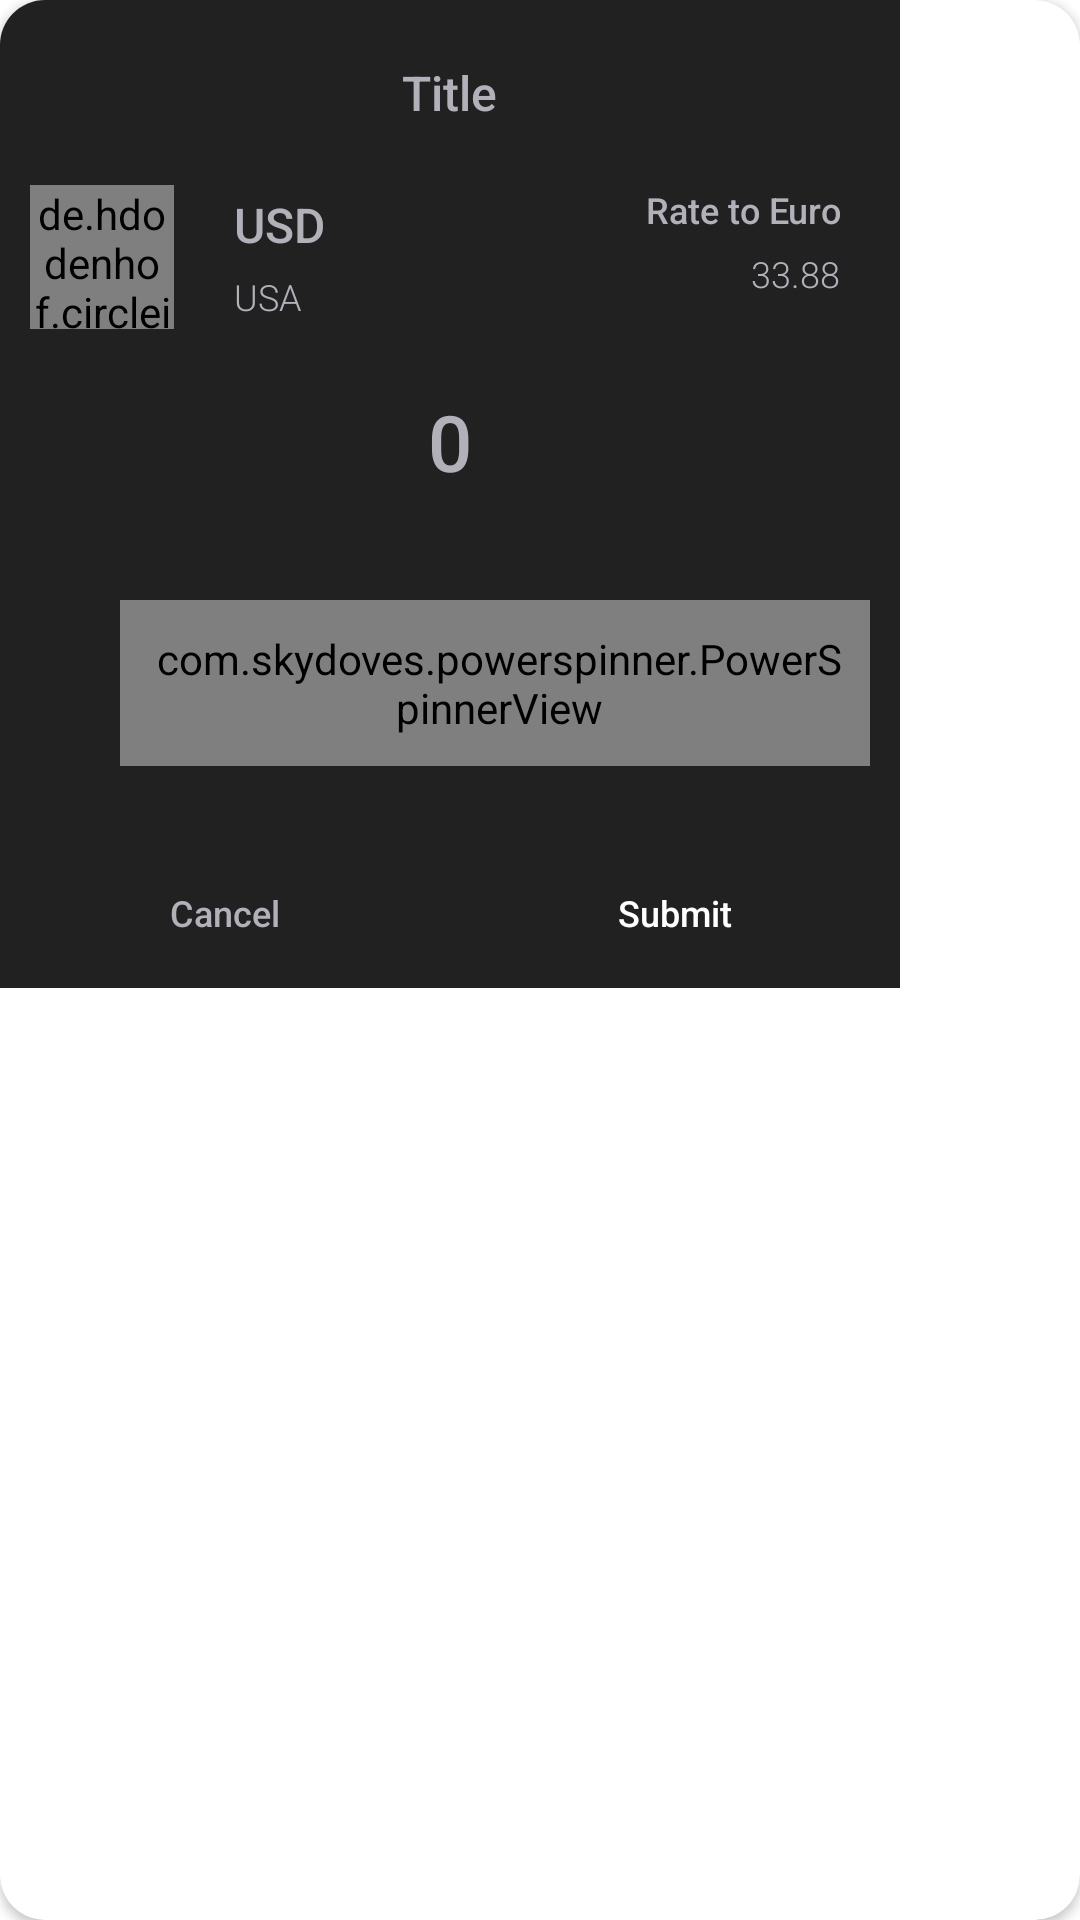

Write the Android layout XML for this screen, with the resource values it uses.
<!-- AndroidManifest.xml: application theme Theme.TestExchangeApp -->
<!-- res/layout/fragment_conversion.xml -->
<androidx.cardview.widget.CardView xmlns:android="http://schemas.android.com/apk/res/android"
    xmlns:app="http://schemas.android.com/apk/res-auto"
    android:layout_width="300dp"
    android:layout_height="wrap_content"
    android:background="@color/backgorund"
    android:layoutDirection="ltr"
    app:cardCornerRadius="15dp"
    app:cardElevation="2dp">


    <LinearLayout
        android:layout_width="300dp"
        android:layout_height="wrap_content"
        android:background="@color/backgorund"
        android:orientation="vertical">


        <TextView
            android:id="@+id/txv_frg_title"
            android:layout_width="wrap_content"
            android:layout_height="wrap_content"
            android:layout_gravity="center"
            android:layout_marginStart="20dp"
            android:layout_marginTop="20dp"
            android:layout_marginEnd="20dp"
            android:text="Title"
            android:layout_marginBottom="20dp"
            android:fontFamily="sans-serif-medium"
            android:textColor="@color/text_color"
            android:textSize="16sp" />

        <LinearLayout
            android:layout_width="match_parent"
            android:layout_height="wrap_content"
            android:layout_marginStart="10dp"
            android:layout_marginEnd="10dp"
            android:layout_marginBottom="10dp"
            android:orientation="horizontal">

            <de.hdodenhof.circleimageview.CircleImageView
                xmlns:app="http://schemas.android.com/apk/res-auto"
                android:id="@+id/img_frg_flag"
                android:layout_width="48dp"
                android:layout_height="48dp"
                android:layout_gravity="center"
                android:src="@mipmap/ic_launcher"
                app:civ_border_width="1dp"
                app:civ_border_color="@color/backgorund"/>

            <LinearLayout
                android:layout_width="wrap_content"
                android:layout_height="wrap_content"
                android:layout_marginStart="20dp"
                android:layout_weight="1"
                android:layout_gravity="center"
                android:orientation="vertical">

                <TextView
                    android:id="@+id/txv_frg_name"
                    android:layout_width="match_parent"
                    android:layout_height="wrap_content"
                    android:layout_marginBottom="5dp"
                    android:fontFamily="sans-serif-medium"
                    android:gravity="start"
                    android:text="USD"
                    android:textColor="@color/text_color"
                    android:textSize="16sp" />
                <TextView
                    android:id="@+id/txv_frg_coountry"
                    android:layout_width="match_parent"
                    android:layout_height="wrap_content"
                    android:fontFamily="sans-serif-light"
                    android:gravity="start"
                    android:text="USA"
                    android:textColor="@color/text_color"
                    android:textSize="12sp" />

            </LinearLayout>

            <LinearLayout
                android:layout_width="wrap_content"
                android:layout_height="wrap_content"
                android:layout_marginEnd="10dp"
                android:layout_gravity="center_horizontal"
                android:orientation="vertical">

                <TextView
                    android:id="@+id/txv_frg_rate_title"
                    android:layout_width="wrap_content"
                    android:layout_height="wrap_content"
                    android:layout_marginBottom="5dp"
                    android:fontFamily="sans-serif-medium"
                    android:gravity="end"
                    android:layout_gravity="end"
                    android:text="Rate to Euro"
                    android:textColor="@color/text_color"
                    android:textSize="12sp" />
                <TextView
                    android:id="@+id/txv_frg_rate"
                    android:layout_width="wrap_content"
                    android:layout_height="wrap_content"
                    android:layout_gravity="end"
                    android:fontFamily="sans-serif-light"
                    android:gravity="end"
                    android:text="33.88"
                    android:textColor="@color/text_color"
                    android:textSize="12sp" />

            </LinearLayout>
        </LinearLayout>



        <TextView
            android:id="@+id/txv_frg_Amount"
            android:layout_width="wrap_content"
            android:layout_height="wrap_content"
            android:layout_gravity="center"
            android:layout_marginStart="10dp"
            android:layout_marginTop="10dp"
            android:layout_marginEnd="10dp"
            android:text="0"
            android:layout_marginBottom="0dp"
            android:fontFamily="sans-serif-medium"
            android:textColor="@color/text_color"
            android:textSize="26sp" />
        <TextView
            android:id="@+id/txv_frg_des"
            android:layout_width="wrap_content"
            android:layout_height="wrap_content"
            android:layout_gravity="center"
            android:layout_marginStart="20dp"
            android:layout_marginTop="5dp"
            android:layout_marginEnd="20dp"
            android:text=""
            android:layout_marginBottom="10dp"
            android:fontFamily="sans-serif-medium"
            android:textColor="@color/text_color"
            android:textSize="12sp" />

        <LinearLayout
            android:layout_width="match_parent"
            android:layout_height="wrap_content"
            android:layout_marginStart="10dp"
            android:layout_marginEnd="10dp"
            android:layout_marginBottom="20dp"
            android:orientation="horizontal">

            <EditText
                android:id="@+id/edt_frg_currency"
                android:layout_width="wrap_content"
                android:layout_weight="2"
                android:layout_height="wrap_content"
                android:layout_marginStart="15dp"
                android:layout_marginTop="15dp"
                android:layout_marginEnd="15dp"
                android:layout_marginBottom="15dp"
                android:layout_gravity="center"
                android:gravity="start"
                android:fontFamily="sans-serif-medium"
                android:hint="@string/amount"
                android:imeOptions="actionDone"
                android:inputType="numberDecimal"
                android:lines="1"
                android:maxLength="10"
                app:backgroundTint="@color/main_list_bg"
                android:maxLines="1"
                android:minLines="1"
                android:singleLine="false"
                android:text=""
                android:textColor="@color/main_list_bg"
                android:textColorHint="@color/grey05"
                android:textSize="12sp" />

            <com.skydoves.powerspinner.PowerSpinnerView
                android:id="@+id/spinner_frg_currency"
                android:layout_width="wrap_content"
                android:layout_height="wrap_content"
                android:layout_weight="1"
                android:background="@color/backgorund"
                android:gravity="center"
                android:layout_gravity="center"
                android:hint="Currency"
                android:padding="10dp"
                android:textColor="@color/main_list_bg"
                android:textColorHint="@color/main_list_bg"
                android:textSize="14.5sp"
                app:spinner_arrow_gravity="end"
                app:spinner_arrow_padding="8dp"
                app:spinner_divider_color="@color/main_list_bg"
                app:spinner_divider_show="true"
                app:spinner_divider_size="0.1dp"
                app:spinner_popup_animation="dropdown"
                app:spinner_popup_background="@color/backgorund"
                app:spinner_popup_elevation="14dp" />

        </LinearLayout>


        <LinearLayout
            android:layout_width="match_parent"
            android:layout_height="wrap_content"
            android:orientation="horizontal">

            <TextView
                android:id="@+id/txv_frg_cancel"
                android:layout_width="match_parent"
                android:layout_height="50dp"
                android:layout_weight="1"
                android:background="@color/backgorund"
                android:gravity="center"
                android:fontFamily="sans-serif-medium"
                android:text="@string/cancel"
                android:textColor="@color/text_color"
                android:textSize="12sp" />

            <TextView
                android:id="@+id/txv_frg_submit"
                android:layout_width="match_parent"
                android:layout_height="50dp"
                android:layout_weight="1"
                android:background="@color/accounting_green"
                android:gravity="center"
                android:fontFamily="sans-serif-medium"
                android:text="@string/submit"
                android:textColor="@color/white"
                android:textSize="12sp" />
        </LinearLayout>

    </LinearLayout>

</androidx.cardview.widget.CardView>
<!-- resources referenced by this layout -->
<resources>
  <color name="backgorund">#212121</color>
  <color name="main_list_bg">#E0EEFF</color>
  <color name="text_color">#B2B1B9</color>
  <color name="white">#FFFFFFFF</color>
  <string name="amount">Amount</string>
  <string name="cancel">Cancel</string>
  <string name="submit">Submit</string>
  <style name="Theme.TestExchangeApp" parent="Theme.MaterialComponents.DayNight.NoActionBar">
          
          <item name="colorPrimary">@color/main_list_bg</item>
          <item name="colorPrimaryVariant">@color/dark1</item>
          <item name="colorOnPrimary">@color/backgorund</item>
          
          <item name="colorSecondary">@color/backgorund</item>
          <item name="colorSecondaryVariant">@color/teal_700</item>
          <item name="colorOnSecondary">@color/black</item>
          
          <item name="android:statusBarColor" tools:targetApi="l">?attr/colorPrimaryVariant</item>
          
      </style>
  <color name="dark1">#191919</color>
  <color name="teal_700">#FF018786</color>
  <color name="black">#FF000000</color>
</resources>
